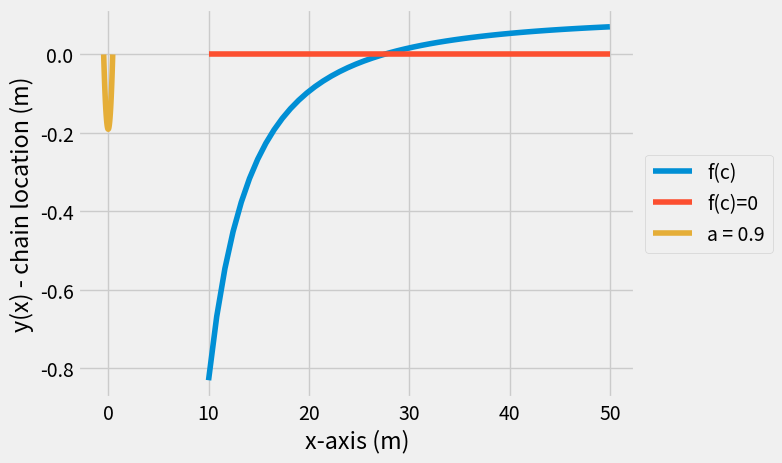

Source code (Python):
#!/usr/bin/env python
# coding: utf-8

# In[76]:


import numpy as np
import matplotlib.pyplot as plt
plt.style.use('fivethirtyeight')

g = 9.81
L = 1
a = 0.9
rho = 5
F = lambda c: L-(2*c)/rho/g*np.sinh(rho*g*a/(2*c))
c = np.linspace(10,50)
plt.plot(c,F(c), label='f(c)')
plt.plot(c,np.zeros(c.shape), label='f(c)=0')
plt.legend()
plt.xlabel('c')
plt.ylabel('f(c)')


# In[77]:


f = lambda c: L-(2*c)/rho/g*np.sinh(rho*g*a/(2*c))
from scipy.optimize import fsolve
c0 = 30
c_sol = fsolve(f, c0)

print('c_sol = {} and f(c_sol) = {}'.format(c_sol[0], f(c_sol)))


# In[78]:


x = np.linspace(-a/2,a/2)
lam = c_sol[0]*np.cosh((g*rho*a)/(2*c_sol[0]))

y = (c_sol[0]/(rho*g))*(np.cosh(rho*g*x/c_sol[0])-lam/c_sol[0])

plt.plot(x,y,label=r'a = 0.9')
plt.xlabel('x-axis (m)')
plt.ylabel('y(x) - chain location (m)')
plt.legend(loc='center left', bbox_to_anchor=(1, 0.5))


# In[ ]:





# In[ ]:




